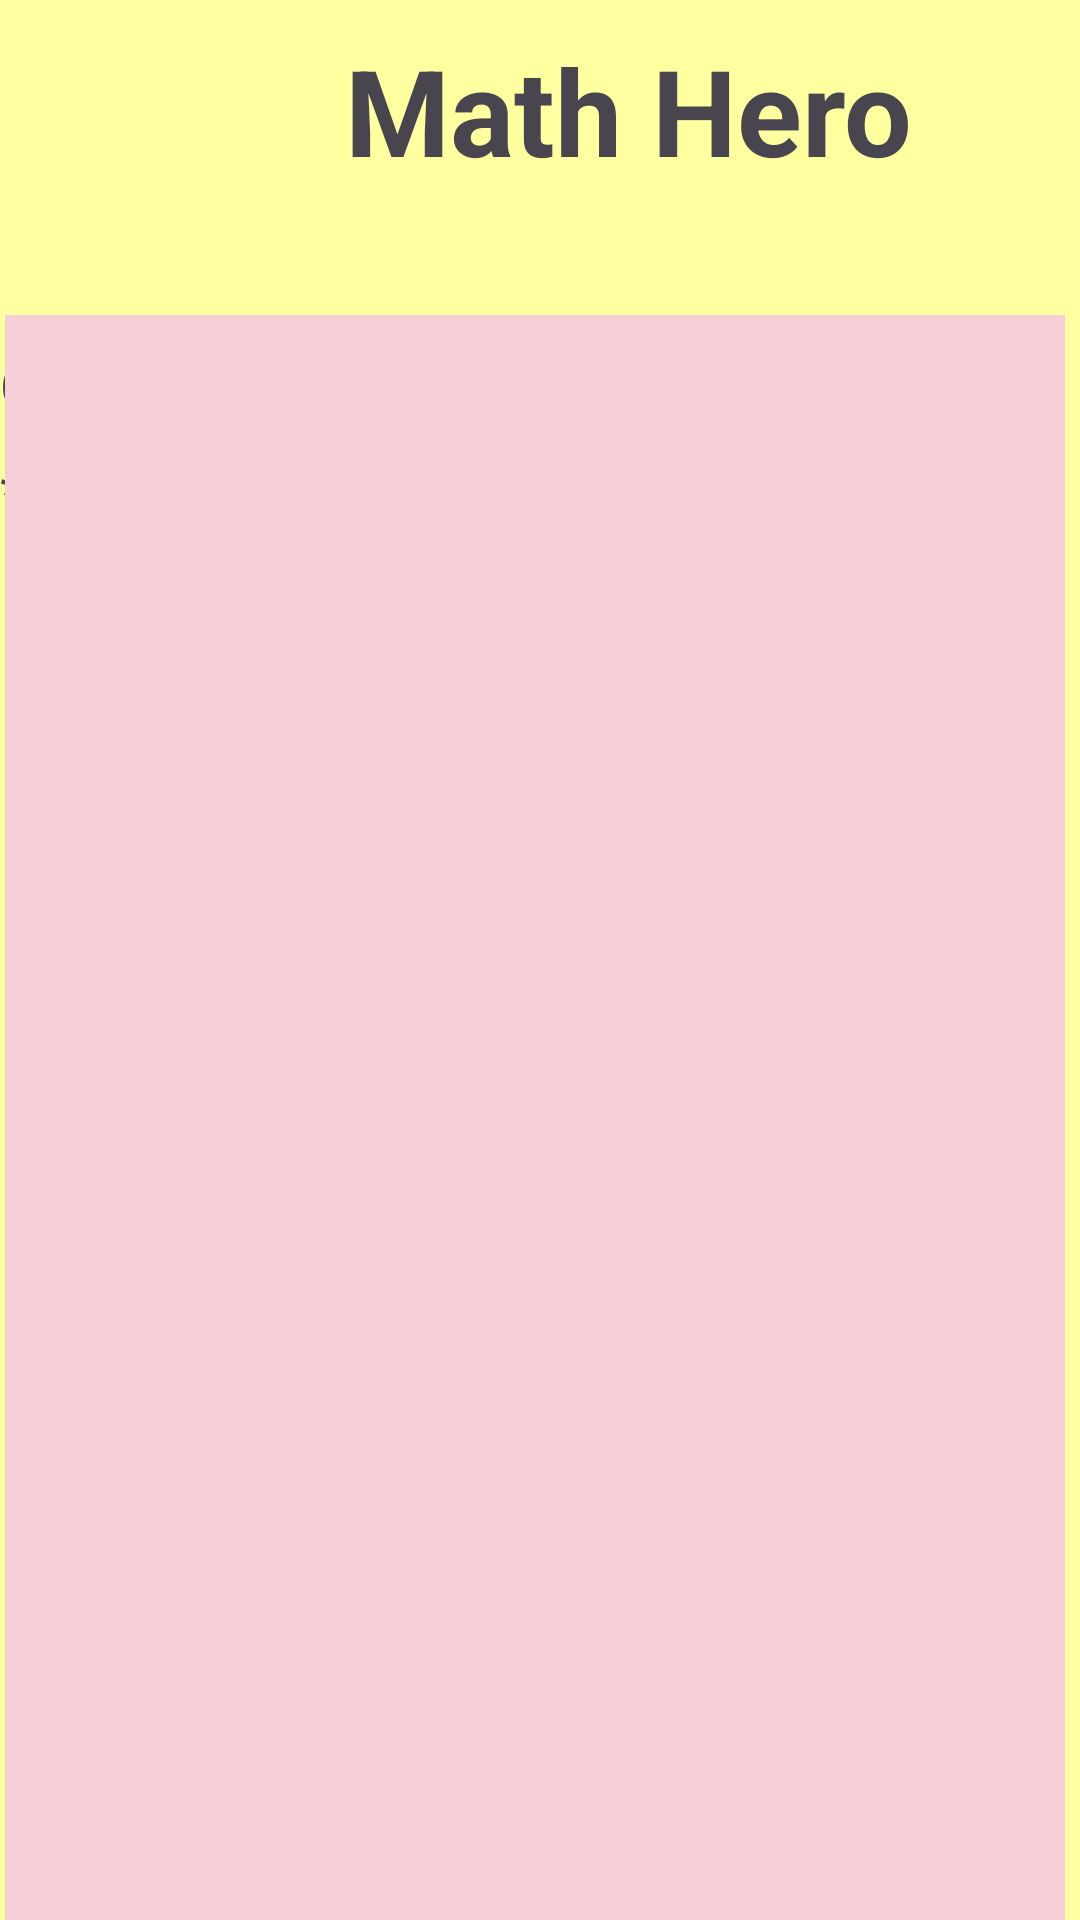

Here is an Android app screen rendered from its layout file. Give the layout XML and the strings, colors and styles it references.
<!-- AndroidManifest.xml: application theme Theme.MathHero -->
<!-- res/layout/fragment_rules_.xml -->
<?xml version="1.0" encoding="utf-8"?>
<FrameLayout xmlns:android="http://schemas.android.com/apk/res/android"
    xmlns:tools="http://schemas.android.com/tools"
    android:layout_width="match_parent"
    android:layout_height="match_parent"
    tools:context="com.example.mathhero.MainActivity"
    android:background="#FEFF9F">

<LinearLayout
    android:layout_width="match_parent"
    android:layout_height="wrap_content"
    android:orientation="vertical">

    <LinearLayout
        android:layout_width="match_parent"
        android:layout_height="wrap_content"
        android:orientation="horizontal">

    <ImageView
        android:layout_width="100dp"
        android:layout_height="100dp"
        android:src="@drawable/logo"
        android:layout_marginEnd="15dp"
        />

    <TextView
        android:layout_width="wrap_content"
        android:layout_height="wrap_content"
        android:text="Math Hero  ️"
        android:textSize="40sp"
        android:textStyle="bold"
        android:layout_marginTop="5dp"
        android:layout_marginVertical="10sp"
        />
    </LinearLayout>

    <TextView
        android:layout_width="wrap_content"
        android:layout_height="wrap_content"
        android:text="game rules:  ️"
        android:textSize="30dp"
        android:textStyle="bold"
        android:layout_marginTop="5dp" />

    <TextView
        android:layout_width="wrap_content"
        android:layout_height="wrap_content"
        android:text="*click to get more information ️"
        android:textSize="20dp"
        android:layout_marginTop="5dp" />

    <TextView
        android:id="@+id/stages"
        android:background="#FA4032"
        android:layout_width="250dp"
        android:layout_height="wrap_content"
        android:text="Stages and Levels"
        android:textSize="30dp"
        android:layout_gravity="center"
        android:layout_marginTop="40dp" />

    <TextView
        android:id="@+id/conditions"
        android:background="#5CB338"
        android:layout_width="250dp"
        android:layout_height="wrap_content"
        android:text="Game Conditions️"
        android:textSize="30dp"
        android:layout_gravity="center"
        android:layout_marginTop="25dp" />

    <TextView
        android:id="@+id/points"
        android:background="#4379F2"
        android:layout_width="250dp"
        android:layout_height="wrap_content"
        android:text="Points"
        android:textSize="30dp"
        android:gravity="center"
        android:layout_gravity="center"
        android:layout_marginTop="25dp" />

    <TextView
        android:id="@+id/help"
        android:layout_width="250dp"
        android:layout_height="wrap_content"
        android:text="Help"
        android:gravity="center"
        android:layout_gravity="center"
        android:textSize="30dp"
        android:background="#FFEB00"
        android:layout_marginTop="25dp"/>

    <ImageView
        android:layout_width="300dp"
        android:layout_height="300dp"
        android:layout_gravity="center"
        android:src="@drawable/math"
        />


</LinearLayout>

    <LinearLayout
        android:layout_width="match_parent"
        android:layout_height="match_parent"
        android:orientation="vertical">

    <TextView
        android:id="@+id/rules"
        android:layout_width="match_parent"
        android:layout_height="600dp"
        android:text=""
        android:layout_marginTop="105dp"
        android:textSize="25dp"
        android:layout_marginLeft="1.7dp"
        android:layout_marginRight="5dp"
        android:background="#F7CFD8"/>

    <Button
        android:id="@+id/back"
        android:layout_width="wrap_content"
        android:layout_height="wrap_content"
        android:text="back"
        android:textSize="20dp"
        android:layout_marginTop="10sp"
        android:layout_gravity="center"
        />
    </LinearLayout>


</FrameLayout>
<!-- resources referenced by this layout -->
<resources>
  <style name="Theme.MathHero" parent="Base.Theme.MathHero" />
  <style name="Base.Theme.MathHero" parent="Theme.Material3.DayNight.NoActionBar">
          
          
      </style>
</resources>
